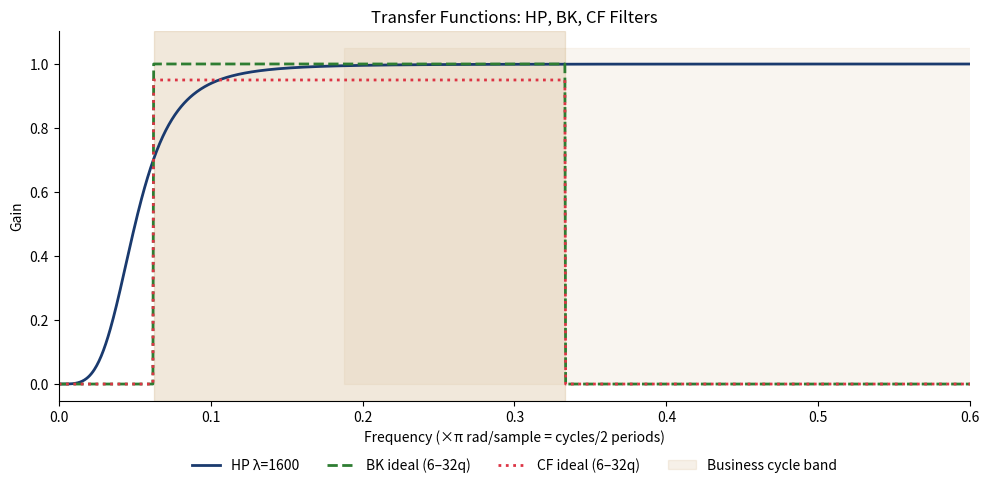

This chart was generated by the following Python code:
import numpy as np
import matplotlib.pyplot as plt

COLORS = {'blue':'#1A3A6E','red':'#DC3545','green':'#2E7D32','amber':'#B5853F','orange':'#E6802E','purple':'#8E44AD','gray':'#666666'}

omega = np.linspace(0, np.pi, 2000)

def hp_transfer(omega, lam):
    """HP filter gain squared |A_HP(omega)|^2."""
    return (4*lam*(1 - np.cos(omega))**2 / (1 + 4*lam*(1 - np.cos(omega))**2))**2

def bk_transfer(omega, pl=6, pu=32, K=12):
    """BK band-pass approximation (ideal band-pass, no end-point correction)."""
    return ((np.abs(omega) >= 2*np.pi/pu) & (np.abs(omega) <= 2*np.pi/pl)).astype(float)

def ideal_bandpass(omega, pl, pu):
    return ((omega >= 2*np.pi/pu) & (omega <= 2*np.pi/pl)).astype(float)

fig, ax = plt.subplots(figsize=(10, 5))

ax.plot(omega/np.pi, hp_transfer(omega, 1600)**0.5, color=COLORS['blue'],  lw=2, label='HP λ=1600')
ax.fill_between([6/32, 1], 0, 1.05, alpha=0.08, color=COLORS['amber'])
ax.axvspan(2*np.pi/(32*np.pi), 2*np.pi/(6*np.pi), alpha=0.08, color=COLORS['amber'])

# BK ideal band (6–32 quarters)
bk = ideal_bandpass(omega, 6, 32)
ax.plot(omega/np.pi, bk, color=COLORS['green'], lw=2, linestyle='--', label='BK ideal (6–32q)')

# CF ideal band
cf = ideal_bandpass(omega, 6, 32)
ax.plot(omega/np.pi, cf * 0.95, color=COLORS['red'], lw=2, linestyle=':', label='CF ideal (6–32q)')

# Business cycle band shading
ax.axvspan(2/(32), 2/(6), alpha=0.12, color=COLORS['amber'], label='Business cycle band')
ax.set_xlabel('Frequency (×π rad/sample = cycles/2 periods)')
ax.set_ylabel('Gain')
ax.set_title('Transfer Functions: HP, BK, CF Filters')
ax.set_xlim(0, 0.6)
fig.patch.set_alpha(0); ax.set_facecolor('none')
ax.spines[['top','right']].set_visible(False)
ax.legend(loc='upper center', bbox_to_anchor=(0.5, -0.12), ncol=4, frameon=False)
plt.tight_layout()
plt.savefig('filter_transfer.pdf', bbox_inches='tight')
plt.show()
